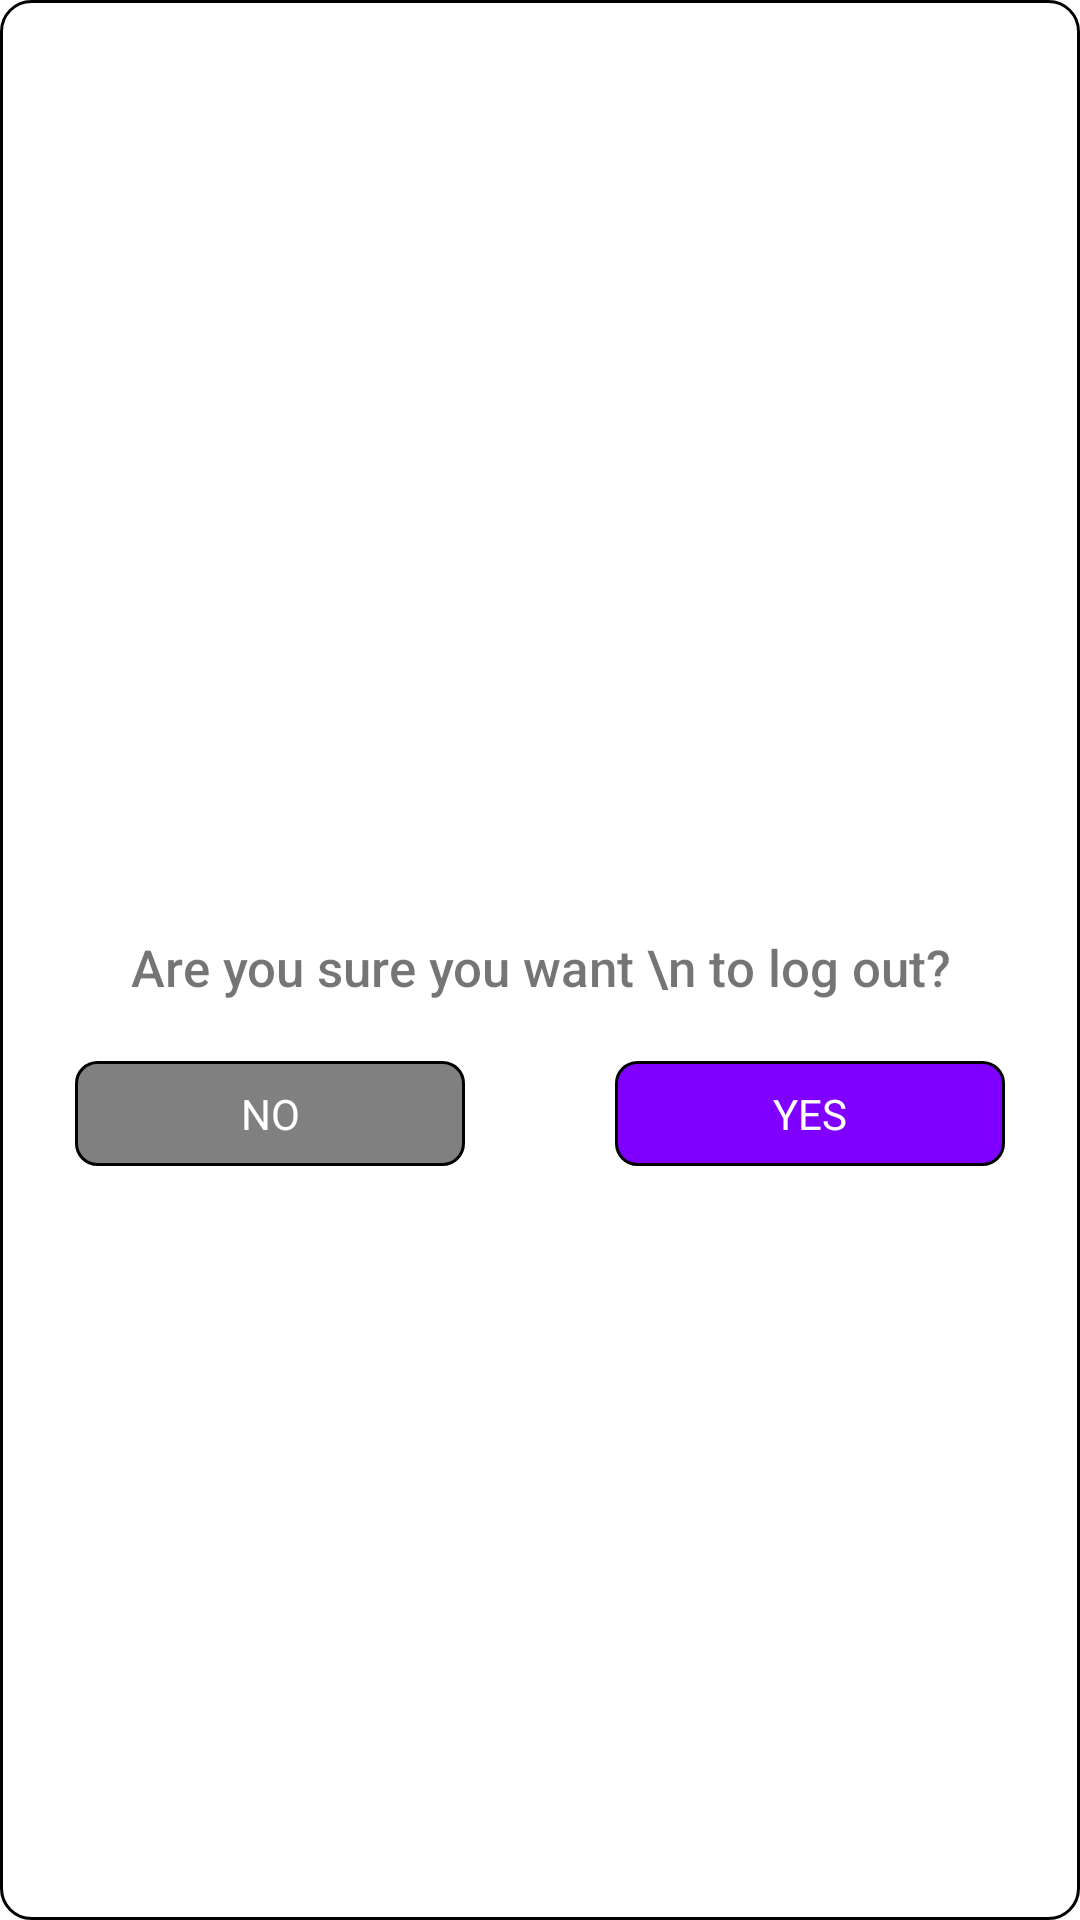

This screen was rendered from an Android layout file. Write that file and the resources it references.
<!-- AndroidManifest.xml: application theme Theme.Chatsy -->
<!-- res/layout/dialog_layout.xml -->
<?xml version="1.0" encoding="utf-8"?>
<LinearLayout xmlns:android="http://schemas.android.com/apk/res/android"
    android:layout_width="match_parent"
    android:layout_height="180dp"
    android:layout_margin="10dp"
    android:background="@drawable/shape_dialog"
    android:gravity="center"
    android:layout_gravity="center"
    android:orientation="vertical">

    <ImageView
        android:layout_width="40dp"
        android:layout_height="40dp"
        android:layout_centerHorizontal="true"
        android:layout_gravity="center"
        android:layout_marginTop="10dp"
        android:src="@drawable/logout"/>


    <TextView
        android:layout_width="wrap_content"
        android:layout_height="wrap_content"
        android:layout_gravity="center_horizontal"
        android:layout_margin="10dp"
        android:fontFamily="sans-serif-medium"
        android:gravity="center_horizontal"
        android:text="Are you sure you want \n to log out?"
        android:textSize="17sp"/>


    <LinearLayout
        android:layout_width="match_parent"
        android:layout_height="wrap_content"
        android:orientation="horizontal">

        <TextView
            android:id="@+id/noButton"
            android:layout_width="match_parent"
            android:layout_height="35dp"
            android:layout_marginLeft="25dp"
            android:layout_marginTop="10dp"
            android:layout_marginRight="25dp"
            android:layout_weight="1"
            android:background="@drawable/shape_option_no"
            android:gravity="center"
            android:text="NO"
            android:textColor="@color/white"/>

        <TextView
            android:id="@+id/yesButton"
            android:layout_width="match_parent"
            android:layout_height="35dp"
            android:layout_marginLeft="25dp"
            android:layout_marginTop="10dp"
            android:layout_marginRight="25dp"
            android:layout_weight="1"
            android:background="@drawable/shape_option_yes"
            android:gravity="center"
            android:text="YES"
            android:textColor="@color/white"/>

    </LinearLayout>
</LinearLayout>
<!-- resources referenced by this layout -->
<resources>
  <!-- drawable shape_dialog (drawable) -->
  <?xml version="1.0" encoding="utf-8"?>
  <shape android:shape="rectangle" xmlns:android="http://schemas.android.com/apk/res/android">
  
      <size android:width="180dp"/>
      <solid android:color="@color/white"/>
      <stroke android:color="@color/black" android:width="1dp"/>
      <corners android:radius="10dp"/>
  </shape>
  <!-- drawable shape_option_no (drawable) -->
  <?xml version="1.0" encoding="utf-8"?>
  <shape android:shape="rectangle" xmlns:android="http://schemas.android.com/apk/res/android">
  
      <solid android:color="#808080"></solid>
      <stroke android:color="@color/black" android:width="1dp"></stroke>
      <corners android:radius="7dp"></corners>
  
  </shape>
  <!-- drawable shape_option_yes (drawable) -->
  <?xml version="1.0" encoding="utf-8"?>
  <shape android:shape="rectangle" xmlns:android="http://schemas.android.com/apk/res/android">
  
      <solid android:color="#7F00FF"></solid>
      <stroke android:color="@color/black" android:width="1dp"></stroke>
      <corners android:radius="7dp"></corners>
  </shape>
  <style name="Theme.Chatsy" parent="Theme.MaterialComponents.DayNight.NoActionBar">
          
          <item name="colorPrimary">@color/purple_200</item>
          <item name="colorPrimaryVariant">@color/purple_200</item>
          <item name="colorOnPrimary">@color/white</item>
          
          <item name="colorSecondary">@color/teal_200</item>
          <item name="colorSecondaryVariant">@color/teal_700</item>
          <item name="colorOnSecondary">@color/black</item>
          
          <item name="android:statusBarColor" tools:targetApi="l">?attr/colorPrimaryVariant</item>
          
      </style>
  <!-- not gathered from this repository: default colours our renderer supplied (Android Studio template values) -->
  <color name="purple_200">#FFBB86FC</color>
  <color name="teal_200">#FF03DAC5</color>
  <color name="teal_700">#FF018786</color>
  <color name="black">#FF000000</color>
  <color name="white">#FFFFFFFF</color>
</resources>
